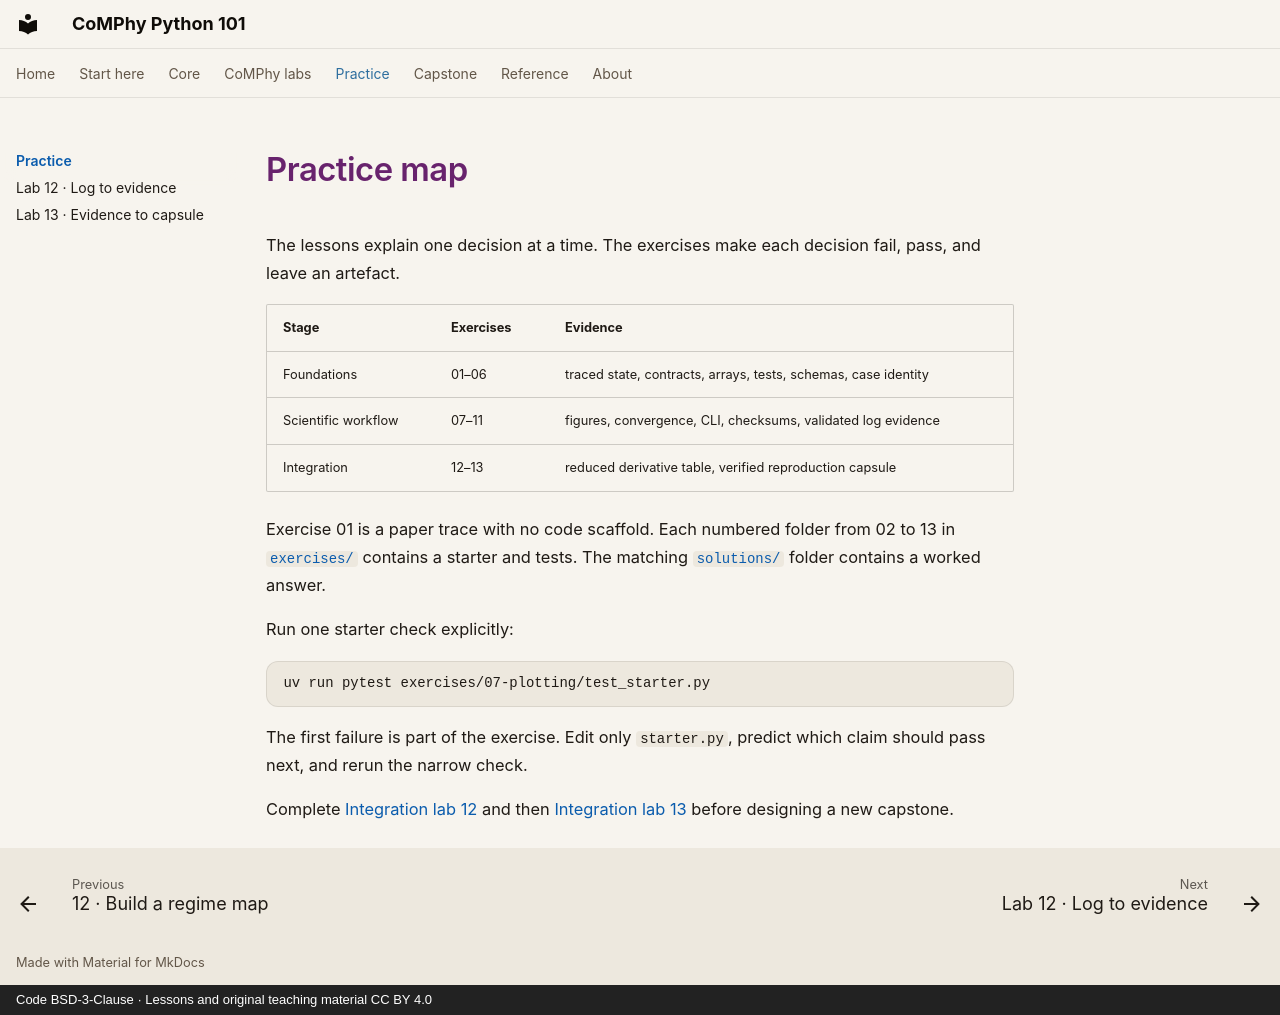

repository: comphy-lab/comphy-python101 · page: practice/index.html · generator: mkdocs · copyright: Code BSD-3-Clause · Lessons and original teaching material CC BY 4.0

# Practice map

The lessons explain one decision at a time. The exercises make each decision
fail, pass, and leave an artefact.

| Stage | Exercises | Evidence |
| --- | --- | --- |
| Foundations | 01–06 | traced state, contracts, arrays, tests, schemas, case identity |
| Scientific workflow | 07–11 | figures, convergence, CLI, checksums, validated log evidence |
| Integration | 12–13 | reduced derivative table, verified reproduction capsule |

Exercise 01 is a paper trace with no code scaffold. Each numbered folder from
02 to 13 in
[`exercises/`](https://github.com/comphy-lab/comphy-python101/tree/main/exercises)
contains a starter and tests. The matching
[`solutions/`](https://github.com/comphy-lab/comphy-python101/tree/main/solutions)
folder contains a worked answer.

Run one starter check explicitly:

```bash
uv run pytest exercises/07-plotting/test_starter.py
```

The first failure is part of the exercise. Edit only `starter.py`, predict which
claim should pass next, and rerun the narrow check.

Complete [Integration lab 12](12-log-to-evidence.md) and then
[Integration lab 13](13-evidence-to-capsule.md) before designing a new capstone.
